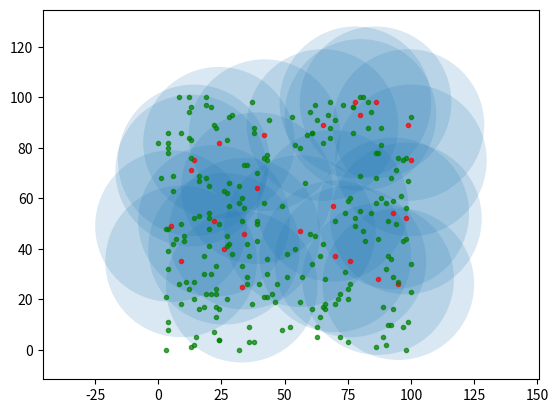

Write the Python code that produced this figure.
import random as rd
import math
import matplotlib.pyplot as plt

def variable(width, height, density, t_predefine):
    """variables"""
    node_member, candidate, station, data,  = [], [], [],[]
    len_nodes = math.ceil(density * (width * height))
    candidate = math.ceil(t_predefine*  len_nodes)
    print("t=",t_predefine, "cch=",candidate , 'node=',len_nodes)
    return node_member, candidate, station, data, len_nodes

def base_station(num_base, station):
    """input base station point"""
    for item in range(num_base):
        station.append(map(int, "0,0".split(',')))
    # split 2d list to 1d list
    base_x, base_y = zip(*station)
    return station, base_x, base_y

def random_node(node_member, len_nodes, width, height, station):
    """random Node"""
    count = 0
    while len(node_member) != len_nodes:
        random_x, random_y = rd.randint(0, width), rd.randint(0, height)
        if [random_x, random_y] not in node_member and \
           [random_x, random_y] not in station:
            node_member.append([random_x, random_y, 3])
        count += 1
    # split 2d list to 1d list
    node_x, node_y, energy_node = zip(*node_member)
    return node_member, node_x, node_y, energy_node

def random_candidate(candidate, node_member):
    """random Cluster from amount Node"""
    count = 0
    candidate_member = []
    while len(candidate_member) != candidate:
        cluster = node_member[rd.randint(0, len(node_member) - 1)]
        candidate_member.append(cluster)
        node_member.remove(cluster)
        count += 1
    # split 2d list to 1d list
    cluster_x, cluster_y, energy = zip(*candidate_member)
    return cluster_x, cluster_y, candidate_member

def distance_candidate(candidate, candidate_member, node_member):
    d_threshold = 87  
    pkt_control = 200
    elec_tran = 50 * (10 ** (-9))  # 50 nanoj
    elec_rec = 50 * (10 ** (-9))  # พลังงานตอนรับ 50 nanoj
    fs = 10 * (10 ** (-12))  # 10 picoj
    mpf = 0.013 * (10 ** (-12))  # 0.013 picoj
    fig, ax = plt.subplots()
    
    ax.set_aspect('equal', adjustable='datalim')
    cluster_member=[]
    for i in candidate_member:
        distance = 0
        for item in candidate_member:
            distance = math.sqrt((i[0] - item[0]) ** 2 +\
                                 (i[1] - item[1]) ** 2)
            if i[0] != item[0] and  i[1] != item[1]:
                if  distance < d_threshold :#nodes (tranfer nodes)
                    i[2] = i[2]-((elec_tran+(fs*(distance**2)))*pkt_control)
                elif distance >= d_threshold : #nodes (tranfer nodes)
                    i[2] = i[2]-((elec_tran+(mpf*(distance**4)))*pkt_control)
                item[2] = item[2]-(elec_rec*pkt_control)
            if distance > 60 and item not in cluster_member:
                cluster_member.append(item)
    for plot in cluster_member:
        plt.plot(plot[0], plot[1], '.',color='red', alpha=0.7)
        ax.add_patch(plt.Circle((plot[0], plot[1]), 30, alpha=0.17))
##        ax.annotate(text, (plot[0][0], plot[0][1]))
    node_x, node_y, energy_node = zip(*node_member)
    plt.plot(node_x[0:], node_y[0:], '.',color='green', alpha=0.7)
    ax.plot()   #Causes an autoscale update.
    plt.show()

def start(width, height ,density, t_predefine, num_base):
    
    node_member, candidate, station, data, len_nodes\
                 = variable(width, height,density, t_predefine,)
    
    station, base_x, base_y \
             = base_station(num_base, station)
    
    random_node(node_member, len_nodes, width, height, station)
    
    cluster_x, cluster_y, candidate_member = \
               random_candidate( candidate, node_member)
    
    distance_candidate(candidate, candidate_member, node_member)
    
start(int(100), int(100),float(0.025), float(0.1) ,int(1))
